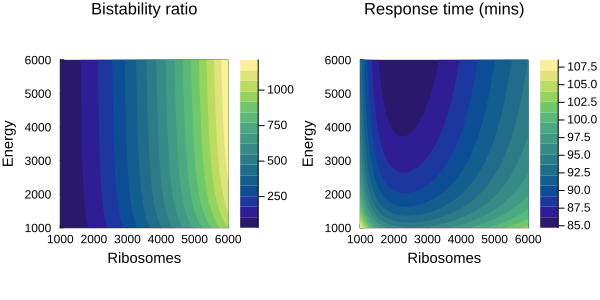

The table this chart was drawn from, first rows:
A, R, S, τ
1000, 1000, 31.21, 108.5
1000, 1050, 34.54, 106.8
1000, 1100, 38.02, 105.3
1000, 1150, 41.66, 104
1000, 1200, 45.44, 102.9
1000, 1250, 49.37, 101.9
1000, 1300, 53.45, 101.1
1000, 1350, 57.67, 100.3
1000, 1400, 62.04, 99.67
1000, 1450, 66.55, 99.08
1000, 1500, 71.21, 98.56
1000, 1550, 76.01, 98.11
1000, 1600, 80.96, 97.7
1000, 1650, 86.04, 97.34
1000, 1700, 91.27, 97.02
1000, 1750, 96.63, 96.74
1000, 1800, 102.1, 96.49
1000, 1850, 107.8, 96.26
1000, 1900, 113.6, 96.07
1000, 1950, 119.5, 95.9
1000, 2000, 125.5, 95.76
1000, 2050, 131.7, 95.63
1000, 2100, 138, 95.52
1000, 2150, 144.5, 95.43
1000, 2200, 151.1, 95.36
1000, 2250, 157.8, 95.29
1000, 2300, 164.6, 95.25
1000, 2350, 171.6, 95.21
1000, 2400, 178.7, 95.18
1000, 2450, 186, 95.17
1000, 2500, 193.3, 95.16
1000, 2550, 200.8, 95.17
1000, 2600, 208.4, 95.18
1000, 2650, 216.2, 95.2
1000, 2700, 224.1, 95.23
1000, 2750, 232.1, 95.26
1000, 2800, 240.2, 95.3
1000, 2850, 248.4, 95.35
1000, 2900, 256.8, 95.4
1000, 2950, 265.3, 95.46
1000, 3000, 273.9, 95.52
1000, 3050, 282.6, 95.58
1000, 3100, 291.4, 95.66
1000, 3150, 300.4, 95.73
1000, 3200, 309.5, 95.81
1000, 3250, 318.7, 95.9
1000, 3300, 328, 95.98
1000, 3350, 337.5, 96.07
1000, 3400, 347, 96.17
1000, 3450, 356.7, 96.26
1000, 3500, 366.5, 96.36
1000, 3550, 376.4, 96.47
1000, 3600, 386.4, 96.57
1000, 3650, 396.5, 96.67
1000, 3700, 406.8, 96.79
1000, 3750, 417.1, 96.9
1000, 3800, 427.6, 97.01
1000, 3850, 438.1, 97.13
1000, 3900, 448.8, 97.24
1000, 3950, 459.6, 97.36
... 10,141 more rows
